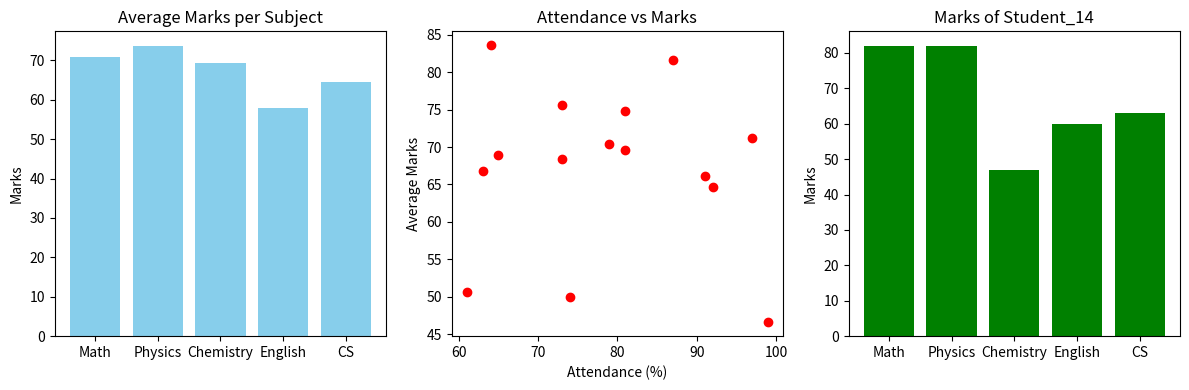

Python code for this plot:
import random
import numpy as np
import matplotlib.pyplot as plt

# ---------- Step 1: Generate Random Data ----------
def generate_student_data(n=10):
    students = []
    subjects = ["Math", "Physics", "Chemistry", "English", "CS"]

    for i in range(1, n+1):
        student = {
            "Name": f"Student_{i}",
            "Marks": {sub: random.randint(40, 100) for sub in subjects},
            "Attendance": random.randint(60, 100)  # percentage
        }
        students.append(student)
    return students, subjects

# ---------- Step 2: Analyze Data ----------
def analyze_students(students, subjects):
    print("\nStudent Performance Analysis:")

    # Average per subject
    print("\nAverage Marks per Subject:")
    for sub in subjects:
        avg = np.mean([s["Marks"][sub] for s in students])
        print(f" - {sub}: {avg:.2f}")

    # Top 3 students by total marks
    totals = [(s["Name"], sum(s["Marks"].values())) for s in students]
    top_students = sorted(totals, key=lambda x: x[1], reverse=True)[:3]
    print("\nTop 3 Students:")
    for name, score in top_students:
        print(f" - {name}: {score} marks")

    # Correlation between attendance and average marks
    avg_marks = [np.mean(list(s["Marks"].values())) for s in students]
    attendance = [s["Attendance"] for s in students]
    correlation = np.corrcoef(attendance, avg_marks)[0,1]
    print(f"\n Correlation (Attendance vs Marks): {correlation:.2f}")

    return avg_marks, attendance, top_students

# ---------- Step 3: Visualize ----------
def visualize_data(students, subjects, avg_marks, attendance):
    # 1. Average marks per subject
    plt.figure(figsize=(12,4))

    plt.subplot(1,3,1)
    subject_avgs = [np.mean([s["Marks"][sub] for s in students]) for sub in subjects]
    plt.bar(subjects, subject_avgs, color="skyblue")
    plt.title("Average Marks per Subject")
    plt.ylabel("Marks")

    # 2. Attendance vs Average Marks
    plt.subplot(1,3,2)
    plt.scatter(attendance, avg_marks, color="red")
    plt.title("Attendance vs Marks")
    plt.xlabel("Attendance (%)")
    plt.ylabel("Average Marks")

    # 3. Marks distribution of one student
    plt.subplot(1,3,3)
    student = random.choice(students)
    plt.bar(student["Marks"].keys(), student["Marks"].values(), color="green")
    plt.title(f"Marks of {student['Name']}")
    plt.ylabel("Marks")

    plt.tight_layout()
    plt.show()

# ---------- Step 4: Main ----------
def main():
    students, subjects = generate_student_data(15)
    avg_marks, attendance, top_students = analyze_students(students, subjects)
    visualize_data(students, subjects, avg_marks, attendance)

if __name__ == "__main__":

    main()
